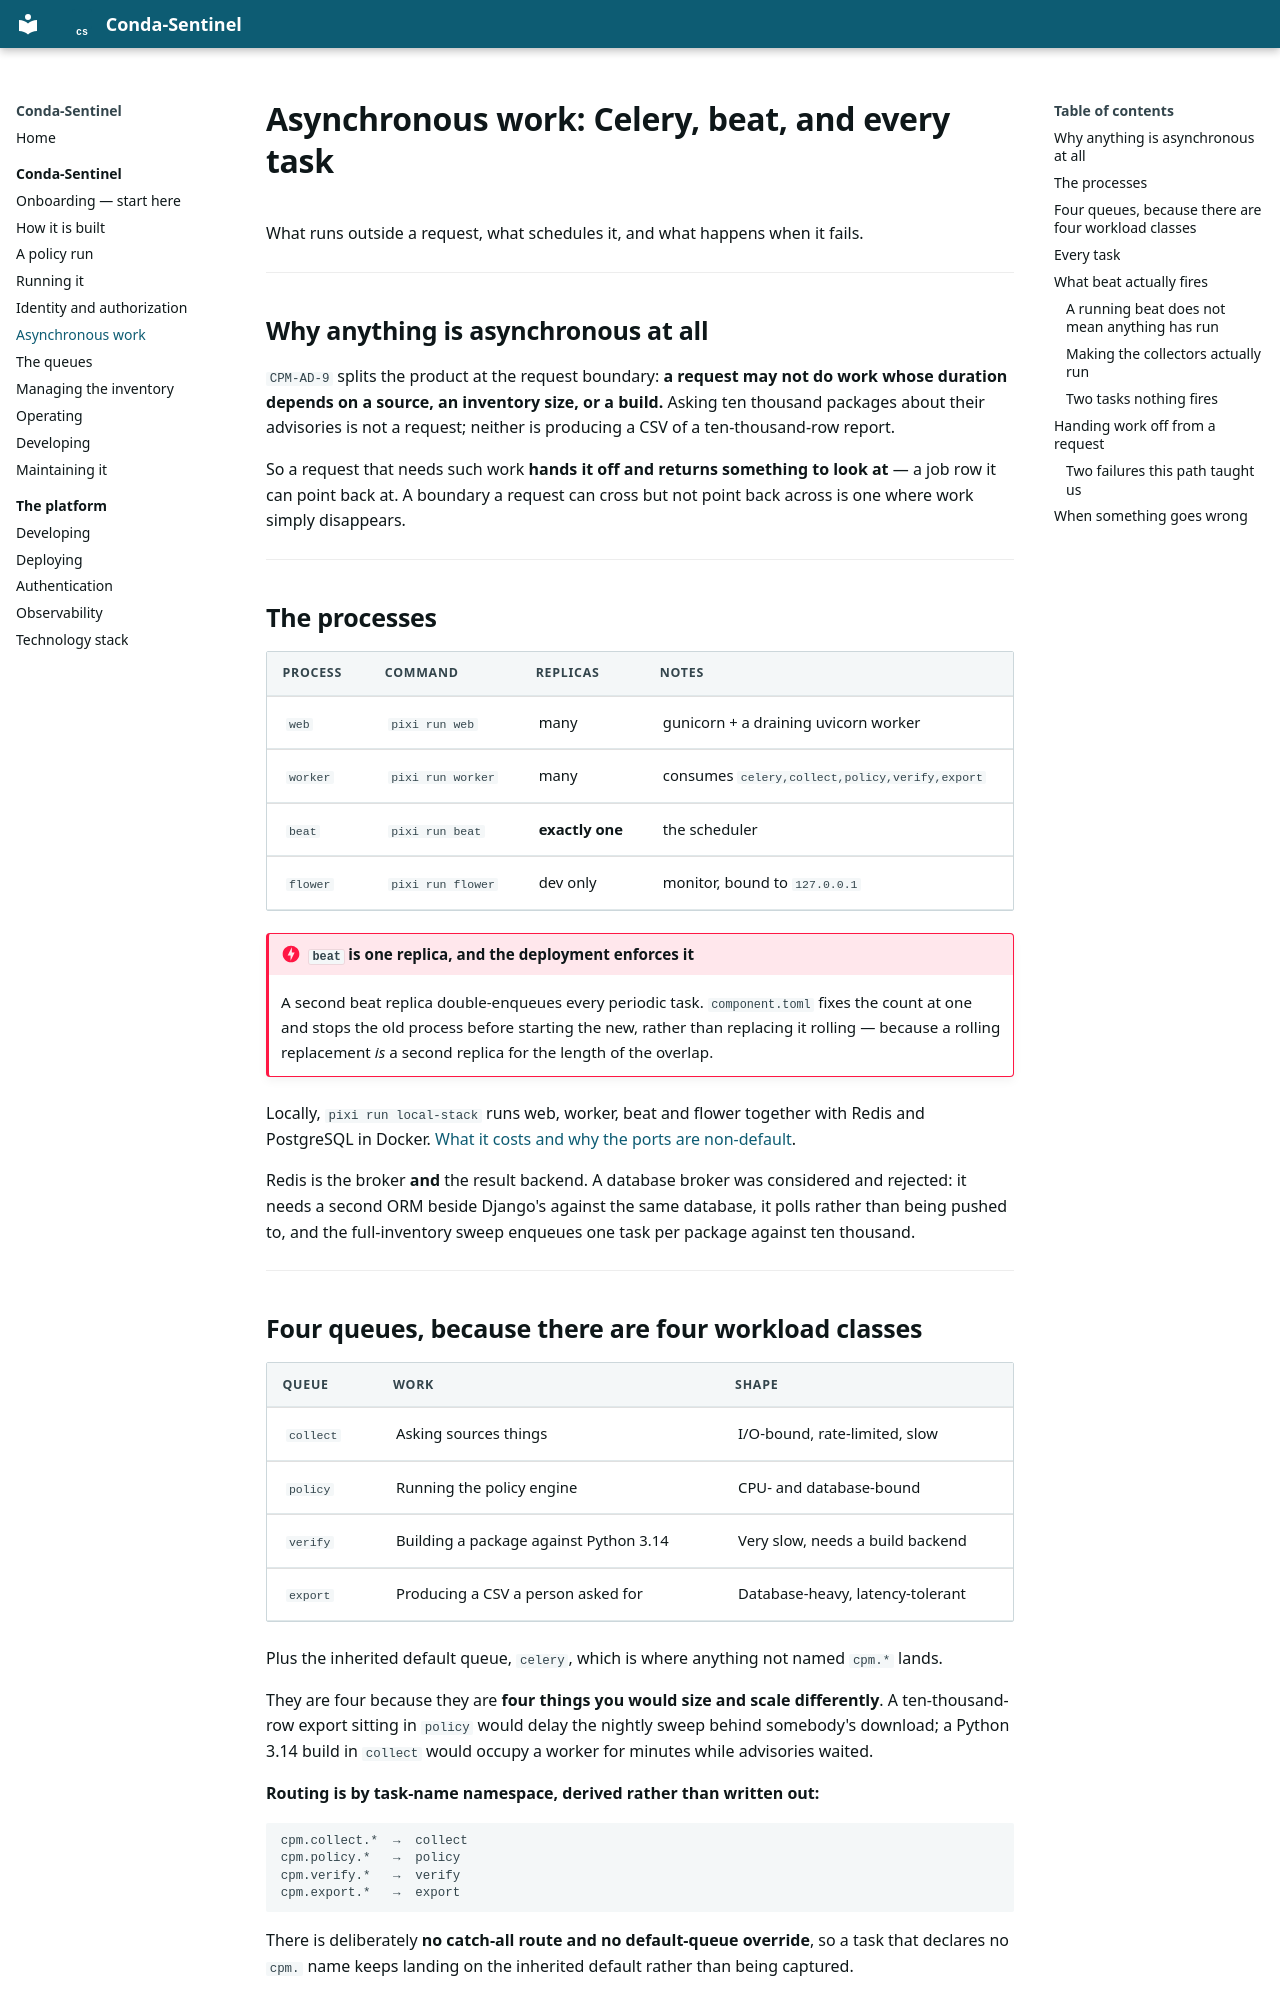

repository: millsks/conda-package-supply-chain-monitor · page: conda-sentinel/asynchronous-work/index.html · generator: mkdocs

# Asynchronous work: Celery, beat, and every task

What runs outside a request, what schedules it, and what happens when it fails.

---

## Why anything is asynchronous at all

`CPM-AD-9` splits the product at the request boundary: **a request may not do work
whose duration depends on a source, an inventory size, or a build.** Asking ten
thousand packages about their advisories is not a request; neither is producing a
CSV of a ten-thousand-row report.

So a request that needs such work **hands it off and returns something to look at** —
a job row it can point back at. A boundary a request can cross but not point back
across is one where work simply disappears.

---

## The processes

| Process | Command | Replicas | Notes |
|---|---|---|---|
| `web` | `pixi run web` | many | gunicorn + a draining uvicorn worker |
| `worker` | `pixi run worker` | many | consumes `celery,collect,policy,verify,export` |
| `beat` | `pixi run beat` | **exactly one** | the scheduler |
| `flower` | `pixi run flower` | dev only | monitor, bound to `127.0.0.1` |

!!! danger "`beat` is one replica, and the deployment enforces it"

    A second beat replica double-enqueues every periodic task. `component.toml`
    fixes the count at one and stops the old process before starting the new, rather
    than replacing it rolling — because a rolling replacement *is* a second replica
    for the length of the overlap.

Locally, `pixi run local-stack` runs web, worker, beat and flower together with Redis
and PostgreSQL in Docker. [What it costs and why the ports are
non-default](running-it.md#the-full-local-stack).

Redis is the broker **and** the result backend. A database broker was considered and
rejected: it needs a second ORM beside Django's against the same database, it polls
rather than being pushed to, and the full-inventory sweep enqueues one task per
package against ten thousand.

---

## Four queues, because there are four workload classes

| Queue | Work | Shape |
|---|---|---|
| `collect` | Asking sources things | I/O-bound, rate-limited, slow |
| `policy` | Running the policy engine | CPU- and database-bound |
| `verify` | Building a package against Python 3.14 | Very slow, needs a build backend |
| `export` | Producing a CSV a person asked for | Database-heavy, latency-tolerant |

Plus the inherited default queue, `celery`, which is where anything not named `cpm.*`
lands.

They are four because they are **four things you would size and scale differently**.
A ten-thousand-row export sitting in `policy` would delay the nightly sweep behind
somebody's download; a Python 3.14 build in `collect` would occupy a worker for
minutes while advisories waited.

**Routing is by task-name namespace, derived rather than written out:**

```
cpm.collect.*  →  collect
cpm.policy.*   →  policy
cpm.verify.*   →  verify
cpm.export.*   →  export
```

There is deliberately **no catch-all route and no default-queue override**, so a task
that declares no `cpm.` name keeps landing on the inherited default rather than being
captured.

---
